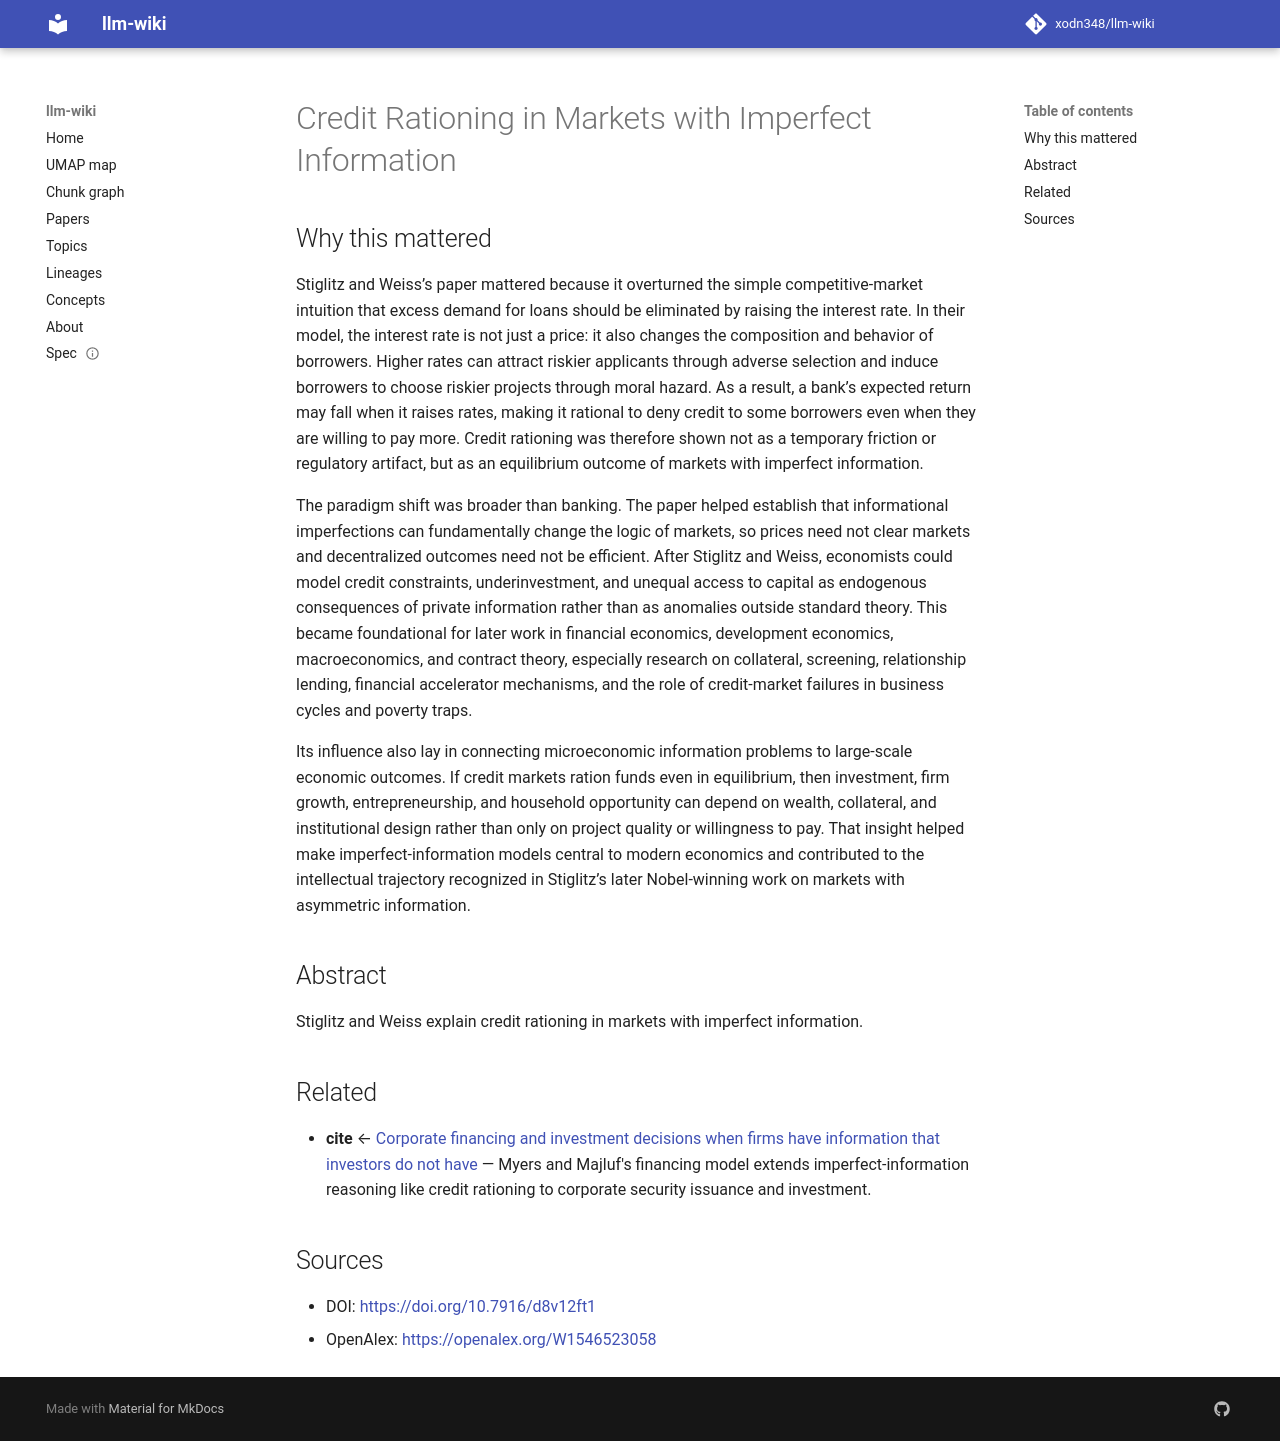

repository: xodn348/llm-wiki · page: paper/10_7916_d8v12ft1/index.html · generator: mkdocs

---
title: Credit Rationing in Markets with Imperfect Information
doi: 10.7916/d8v12ft1
openalex_id: https://openalex.org/W1546523058
year: 1981
venue: American Economic Review
authors: Joseph E. Stiglitz, Andrew Weiss
citations: 12864
fleming_tier: true
concepts:
- Credit rationing
- Collateral
- Economics
- Loan
- Rationing
- Credit crunch
- Interest rate
- Monetary economics
- Incentive
- Installment credit
---

# Credit Rationing in Markets with Imperfect Information

## Why this mattered

Stiglitz and Weiss’s paper mattered because it overturned the simple competitive-market intuition that excess demand for loans should be eliminated by raising the interest rate. In their model, the interest rate is not just a price: it also changes the composition and behavior of borrowers. Higher rates can attract riskier applicants through adverse selection and induce borrowers to choose riskier projects through moral hazard. As a result, a bank’s expected return may fall when it raises rates, making it rational to deny credit to some borrowers even when they are willing to pay more. Credit rationing was therefore shown not as a temporary friction or regulatory artifact, but as an equilibrium outcome of markets with imperfect information.

The paradigm shift was broader than banking. The paper helped establish that informational imperfections can fundamentally change the logic of markets, so prices need not clear markets and decentralized outcomes need not be efficient. After Stiglitz and Weiss, economists could model credit constraints, underinvestment, and unequal access to capital as endogenous consequences of private information rather than as anomalies outside standard theory. This became foundational for later work in financial economics, development economics, macroeconomics, and contract theory, especially research on collateral, screening, relationship lending, financial accelerator mechanisms, and the role of credit-market failures in business cycles and poverty traps.

Its influence also lay in connecting microeconomic information problems to large-scale economic outcomes. If credit markets ration funds even in equilibrium, then investment, firm growth, entrepreneurship, and household opportunity can depend on wealth, collateral, and institutional design rather than only on project quality or willingness to pay. That insight helped make imperfect-information models central to modern economics and contributed to the intellectual trajectory recognized in Stiglitz’s later Nobel-winning work on markets with asymmetric information.

## Abstract

Stiglitz and Weiss explain credit rationing in markets with imperfect information.


## Related

- **cite** ← [Corporate financing and investment decisions when firms have information that investors do not have](10_1016_0304_405x_84_90023_0.md) — Myers and Majluf's financing model extends imperfect-information reasoning like credit rationing to corporate security issuance and investment.


## Sources

- DOI: [https://doi.org/10.7916/d8v12ft1](https://doi.org/10.7916/d8v12ft1)
- OpenAlex: [https://openalex.org/W1546523058](https://openalex.org/W1546523058)
